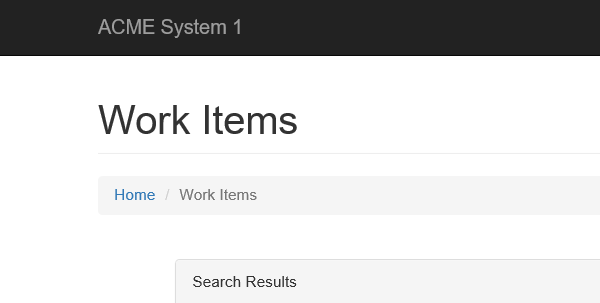
Task: Robotic Enterprise Framework
Workflow: Extract_Single_Page_Data

Step 1 [then]: Attach Browser 'iexplore.exe ACME' in window 'ACME System 1 - Work Items'

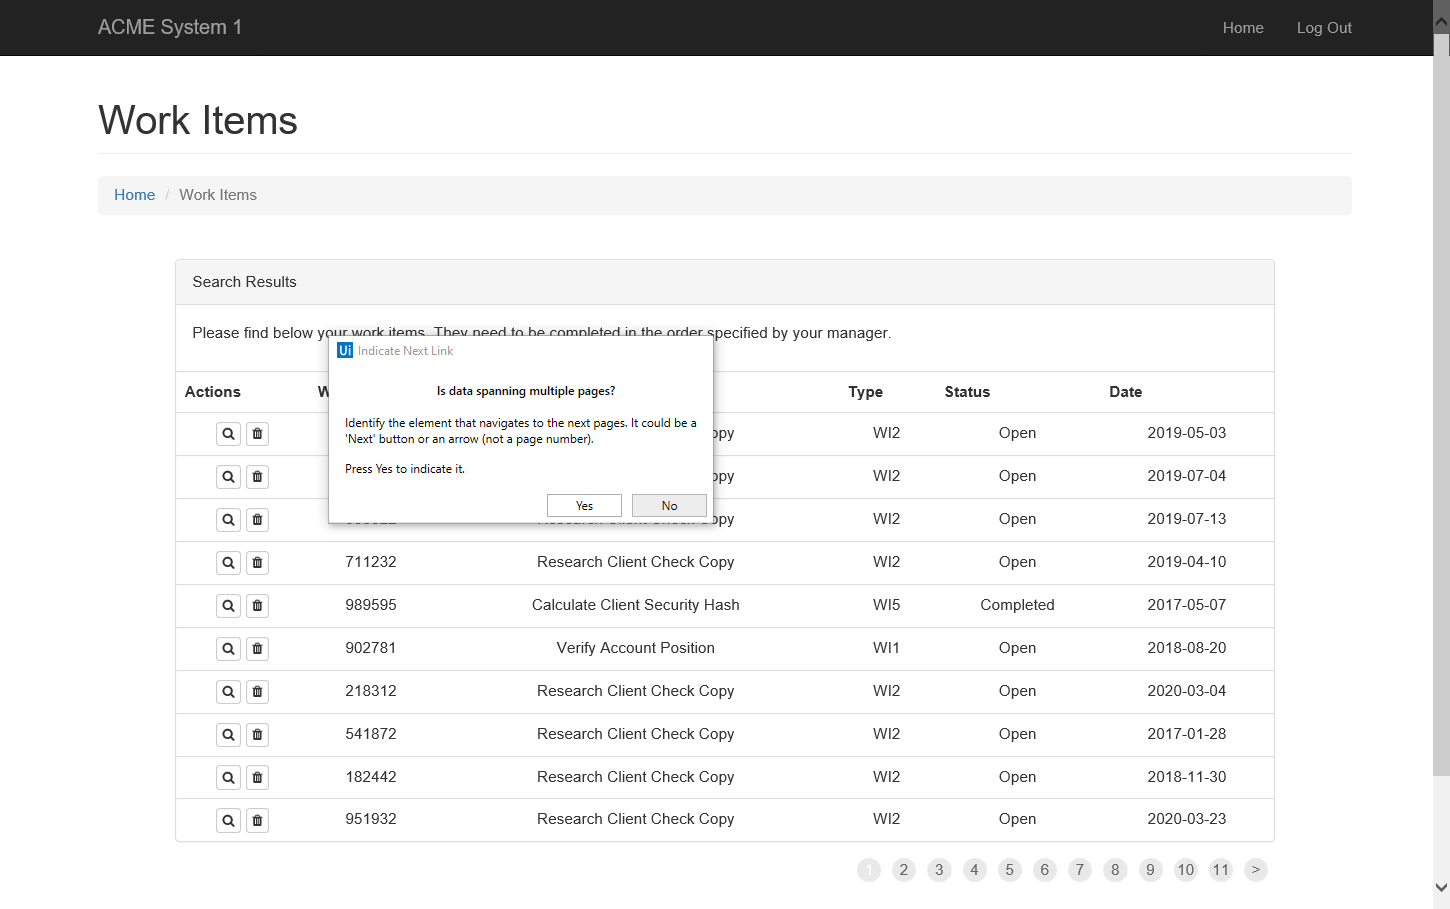
Step 2 [try]: Attach Browser 'ACMESyste Page' in window 'ACME System 1 - Work Items'

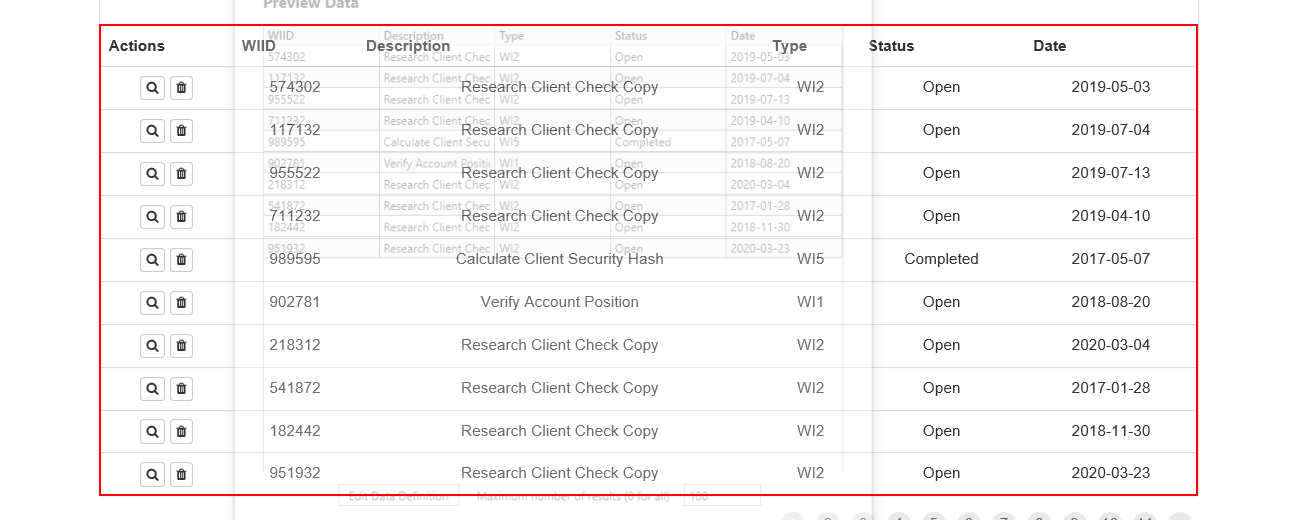
Step 3 [try]: get-text from the table